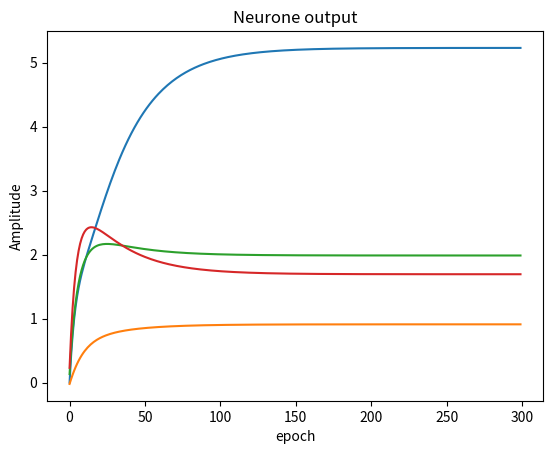

The script that saved this image:
import numpy as np
import matplotlib.pyplot as plt


#   DATA
yd=np.array([5,1,1,4])
x=np.array([[3,-1,2,7],[-7,1,3,3],[13,0,4,9]]).reshape(3,4)
w=np.array([0,0,0]).reshape(3,1)
lamd=10
delt=.01
epoch=300
T=np.zeros(epoch)
Yt1=np.zeros(epoch)
Yt2=np.zeros(epoch)
Yt3=np.zeros(epoch)
Yt4=np.zeros(epoch)
for i in range(epoch):
#feeforward
  for j in range(4):
      y=np.dot(np.transpose(w),x[:,j])
  
# weighet update
      dw=(delt*lamd*x[:,j]/(np.dot(np.transpose(x[:,j]),x[:,j]))*(y-yd[j])).reshape(3,1)
      w=w-dw
      if j == 0:
        Yt1[i]=y
      elif j  == 1:
        Yt2[i]=y
      elif j  == 2:
        Yt3[i]=y
      elif j  == 3:
        Yt4[i]=y
 
  T[i]=i

plt.title("Neurone output")
plt.ylabel("Amplitude")
plt.xlabel("epoch")
plt.plot(T,Yt1)
plt.plot(T,Yt2)
plt.plot(T,Yt3)
plt.plot(T,Yt4)
plt.show()